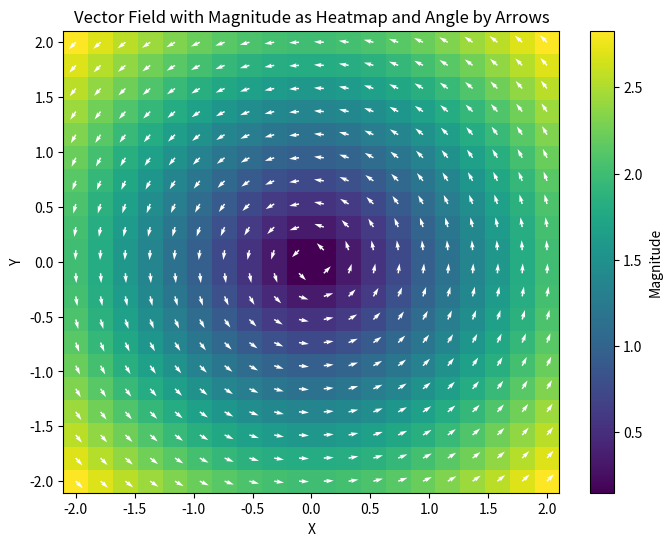

Write the Python code that produced this figure.
import numpy as np
import matplotlib.pyplot as plt

# Define the grid
x = np.linspace(-2, 2, 20)
y = np.linspace(-2, 2, 20)
X, Y = np.meshgrid(x, y)

# Define the vector field components (example: rotational field)
U = -Y
V = X

# Calculate the magnitude of the vectors
magnitude = np.sqrt(U**2 + V**2)

# Normalize the vectors to constant length
U_normalized = U / magnitude
V_normalized = V / magnitude

# Create the plot
fig, ax = plt.subplots(figsize=(8, 6))
heatmap = ax.pcolormesh(X, Y, magnitude, shading='auto', cmap='viridis')
quiver = ax.quiver(X, Y, U_normalized, V_normalized, color='white', scale=50)

# Add a colorbar for the magnitude
cbar = plt.colorbar(heatmap, ax=ax)
cbar.set_label('Magnitude')

# Set plot labels and title
ax.set_xlabel('X')
ax.set_ylabel('Y')
ax.set_title('Vector Field with Magnitude as Heatmap and Angle by Arrows')

# Show the plot
plt.show()
